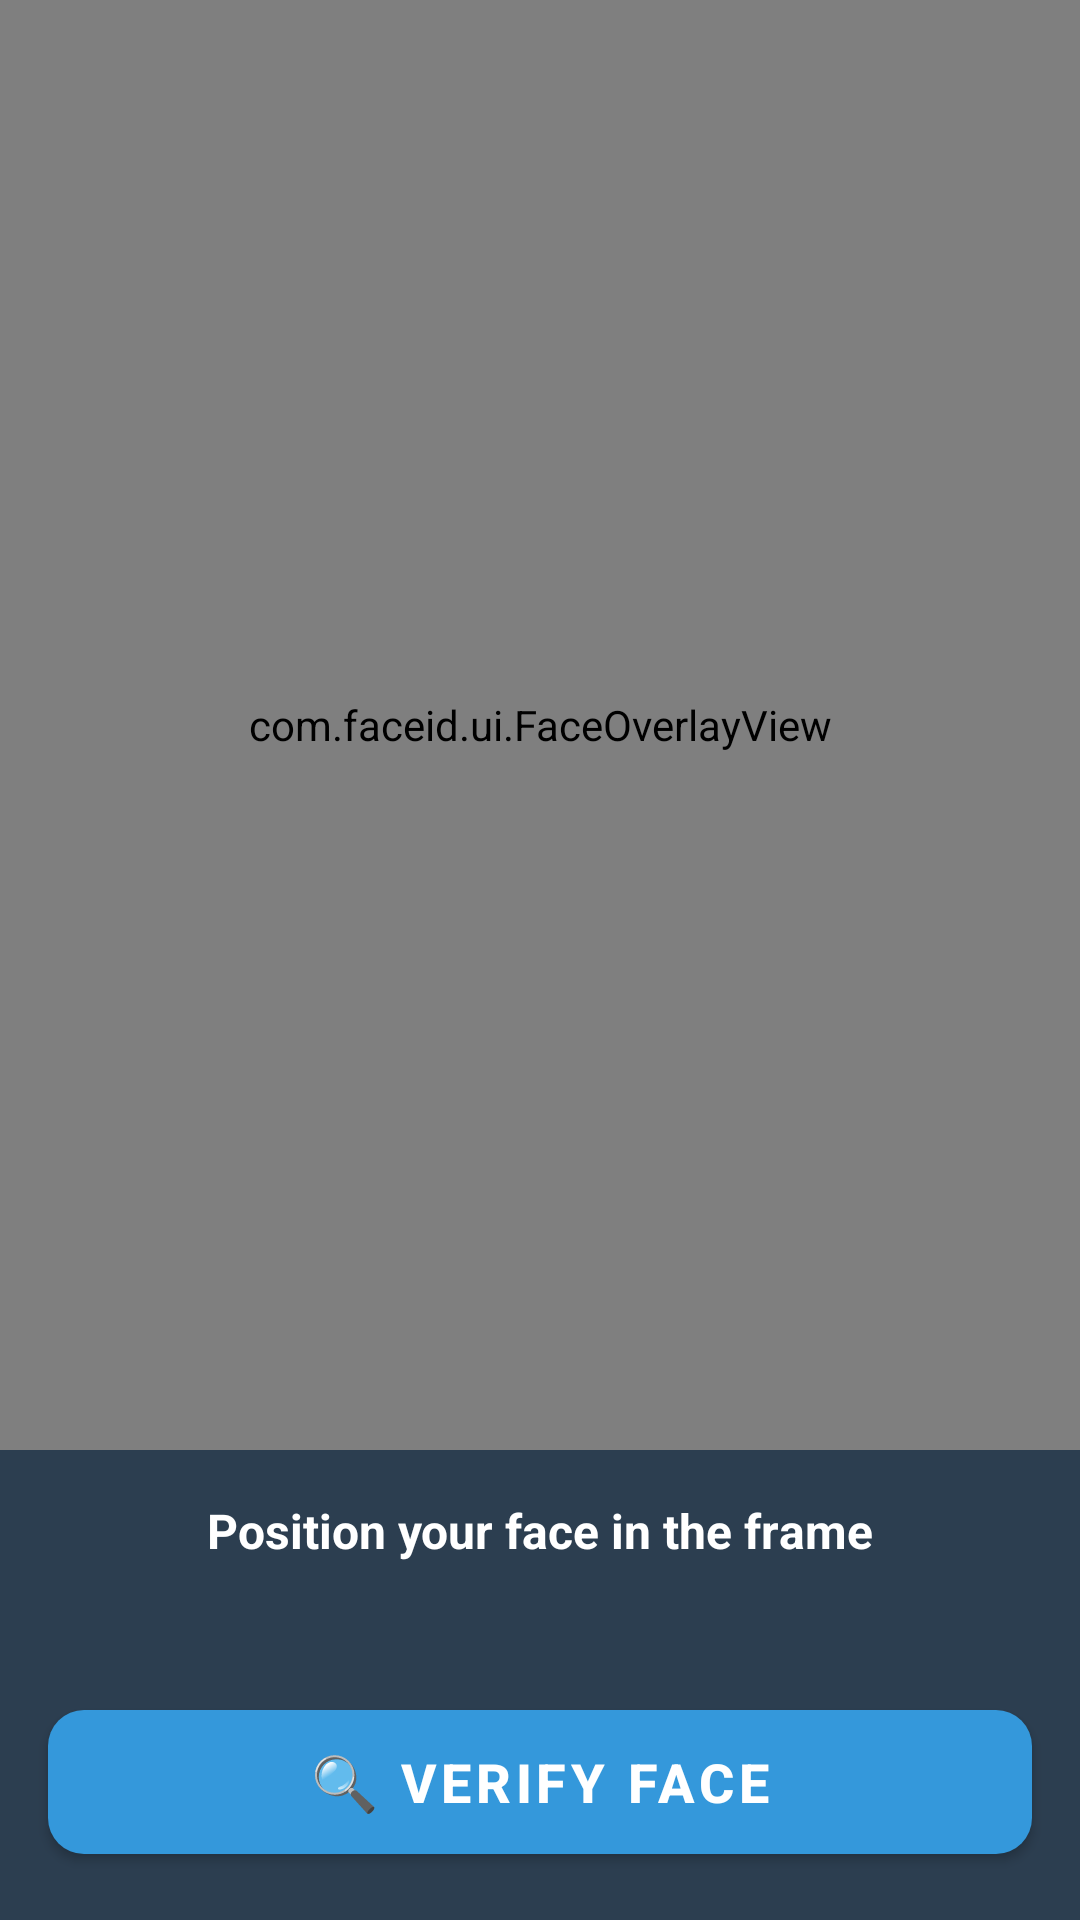

Android layout source for this screen:
<!-- AndroidManifest.xml: application theme Theme.FaceIDApp -->
<!-- res/layout/activity_verification.xml -->
<?xml version="1.0" encoding="utf-8"?>
<androidx.constraintlayout.widget.ConstraintLayout xmlns:android="http://schemas.android.com/apk/res/android"
    xmlns:app="http://schemas.android.com/apk/res-auto"
    android:layout_width="match_parent"
    android:layout_height="match_parent"
    android:background="@color/background">

    
    <FrameLayout
        android:layout_width="0dp"
        android:layout_height="0dp"
        app:layout_constraintTop_toTopOf="parent"
        app:layout_constraintBottom_toTopOf="@id/status_container"
        app:layout_constraintStart_toStartOf="parent"
        app:layout_constraintEnd_toEndOf="parent">
        
        <androidx.camera.view.PreviewView
            android:id="@+id/preview_view"
            android:layout_width="match_parent"
            android:layout_height="match_parent" />
        
        
        <com.faceid.ui.FaceOverlayView
            android:id="@+id/face_overlay"
            android:layout_width="match_parent"
            android:layout_height="match_parent" />
    </FrameLayout>

    
    <LinearLayout
        android:id="@+id/status_container"
        android:layout_width="0dp"
        android:layout_height="wrap_content"
        android:orientation="vertical"
        android:background="@color/background"
        android:padding="16dp"
        android:gravity="center"
        app:layout_constraintBottom_toTopOf="@id/btn_verify"
        app:layout_constraintStart_toStartOf="parent"
        app:layout_constraintEnd_toEndOf="parent">

        <TextView
            android:layout_width="wrap_content"
            android:layout_height="wrap_content"
            android:text="Position your face in the frame"
            android:textSize="16sp"
            android:textColor="@color/white"
            android:textStyle="bold"
            android:layout_marginBottom="8dp" />

        
        <TextView
            android:id="@+id/tv_status"
            android:layout_width="wrap_content"
            android:layout_height="wrap_content"
            android:text=""
            android:textSize="14sp"
            android:textColor="@color/text_secondary" />
    </LinearLayout>

    
    <com.google.android.material.button.MaterialButton
        android:id="@+id/btn_verify"
        android:layout_width="0dp"
        android:layout_height="60dp"
        android:text="🔍 Verify Face"
        android:textSize="18sp"
        android:textStyle="bold"
        app:cornerRadius="12dp"
        app:backgroundTint="@color/button_verify"
        android:layout_margin="16dp"
        app:layout_constraintBottom_toBottomOf="parent"
        app:layout_constraintStart_toStartOf="parent"
        app:layout_constraintEnd_toEndOf="parent" />

</androidx.constraintlayout.widget.ConstraintLayout>
<!-- resources referenced by this layout -->
<resources>
  <color name="background">#2c3e50</color>
  <color name="button_verify">#3498db</color>
  <color name="text_secondary">#bdc3c7</color>
  <color name="white">#FFFFFF</color>
  <style name="Theme.FaceIDApp" parent="Theme.MaterialComponents.DayNight.DarkActionBar">
          
          <item name="colorPrimary">@color/button_verify</item>
          <item name="colorPrimaryVariant">@color/purple_700</item>
          <item name="colorOnPrimary">@color/white</item>
          
          <item name="colorSecondary">@color/teal_200</item>
          <item name="colorSecondaryVariant">@color/teal_700</item>
          <item name="colorOnSecondary">@color/black</item>
          
          <item name="android:statusBarColor">@color/background</item>
          
          <item name="android:windowBackground">@color/background</item>
      </style>
  <color name="purple_700">#FF3700B3</color>
  <color name="teal_200">#FF03DAC5</color>
  <color name="teal_700">#FF018786</color>
  <color name="black">#FF000000</color>
</resources>
